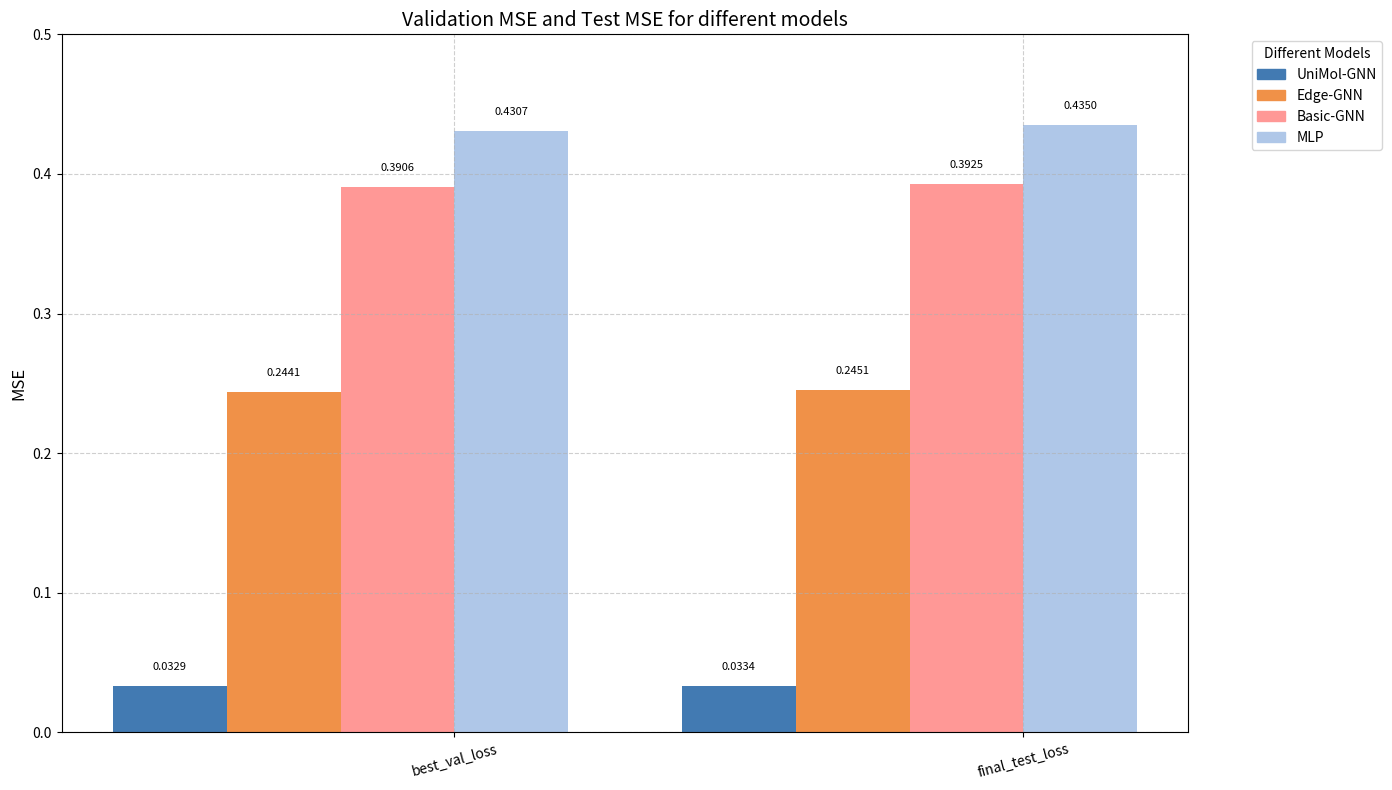

Reproduce this figure in Python.
import matplotlib.pyplot as plt
import numpy as np
import matplotlib.patches as mpatches

# 稀疏方法和中断概率标签
sparse_methods = [
    'best_val_loss', 'final_test_loss'
]
interrupt_labels = ['UniMol-GNN', 'Edge-GNN', 'Basic-GNN', 'MLP']
colors = ['#427ab2', '#f09148', '#ff9896', '#afc7e8']

# 表格数据 (每行是一个 sparse method，对应不同中断概率的值)
# data = [
#     [0.73, 0.41, 0.27, 0.20, 0.18, 0.10],  # original_pymarl2
#     [0.53, 0.45, 0.41, 0.35, 0.27, 0.27],  # relu_sae
#     [0.90, 0.69, 0.39, 0.37, 0.33, 0.27],  # naive_sae
#     [0.47, 0.37, 0.36, 0.27, 0.37, 0.30],  # jumprelu_sae
#     [0.55, 0.49, 0.29, 0.18, 0.16, 0.16],  # topk_sae
#     [0.88, 0.82, 0.67, 0.39, 0.29, 0.31],  # improved_topk_sae
# ]

# data = [
#     [0.88, 0.71, 0.24, 0.16, 0.18, 0.02],  # original_pymarl2
#     [0.14, 0.10, 0.18, 0.10, 0.10, 0.10],  # relu_sae
#     [0.90, 0.84, 0.88, 0.39, 0.24, 0.04],  # naive_sae
#     [0.12, 0.12, 0.14, 0.16, 0.16, 0.16],  # jumprelu_sae
#     [0.94, 0.90, 0.80, 0.55, 0.10, 0.00],  # topk_sae
#     [0.88, 0.86, 0.55, 0.29, 0.18, 0.08],  # improved_topk_sae
# ]

data = [
    [0.0329, 0.2441, 0.3906, 0.4307],  # original_pymarl2
    [0.0334, 0.2451, 0.3925, 0.4350]  # relu_sae
    # [0.86, 0.90, 0.84, 0.73, 0.65, 0.51],  # naive_sae
    # [0.00, 0.00, 0.00, 0.00, 0.00, 0.00],  # jumprelu_sae
    # [0.82, 0.76, 0.65, 0.65, 0.47, 0.33],  # topk_sae
    # [0.84, 0.76, 0.73, 0.82, 0.67, 0.65],  # improved_topk_sae
]

data = np.array(data)
x = np.arange(len(sparse_methods))
bar_width = 0.20

plt.figure(figsize=(14, 8))

# 为每个中断概率绘图
for i in range(len(interrupt_labels)):
    offset = (i - 2.5) * bar_width
    plt.bar(x + offset, data[:, i], width=bar_width, color=colors[i], label=interrupt_labels[i])
    for xi, val in zip(x + offset, data[:, i]):
        plt.text(xi, val + 0.01, f'{val:.4f}', ha='center', va='bottom', fontsize=8)

# 图形设置
# plt.xlabel('Sparse Methods', fontsize=12)
plt.ylabel('MSE', fontsize=12)
plt.title('Validation MSE and Test MSE for different models', fontsize=14)
plt.xticks(x, sparse_methods, rotation=15)
plt.ylim(0, 0.5)
plt.grid(True, linestyle='--', alpha=0.6)

# 图例
legend_patches = [mpatches.Patch(color=colors[i], label=f'{interrupt_labels[i]}') for i in range(len(interrupt_labels))]
plt.legend(handles=legend_patches, title='Different Models', bbox_to_anchor=(1.05, 1), loc='upper left')

plt.tight_layout()
plt.savefig('mse_result.png', bbox_inches='tight')
plt.close()
